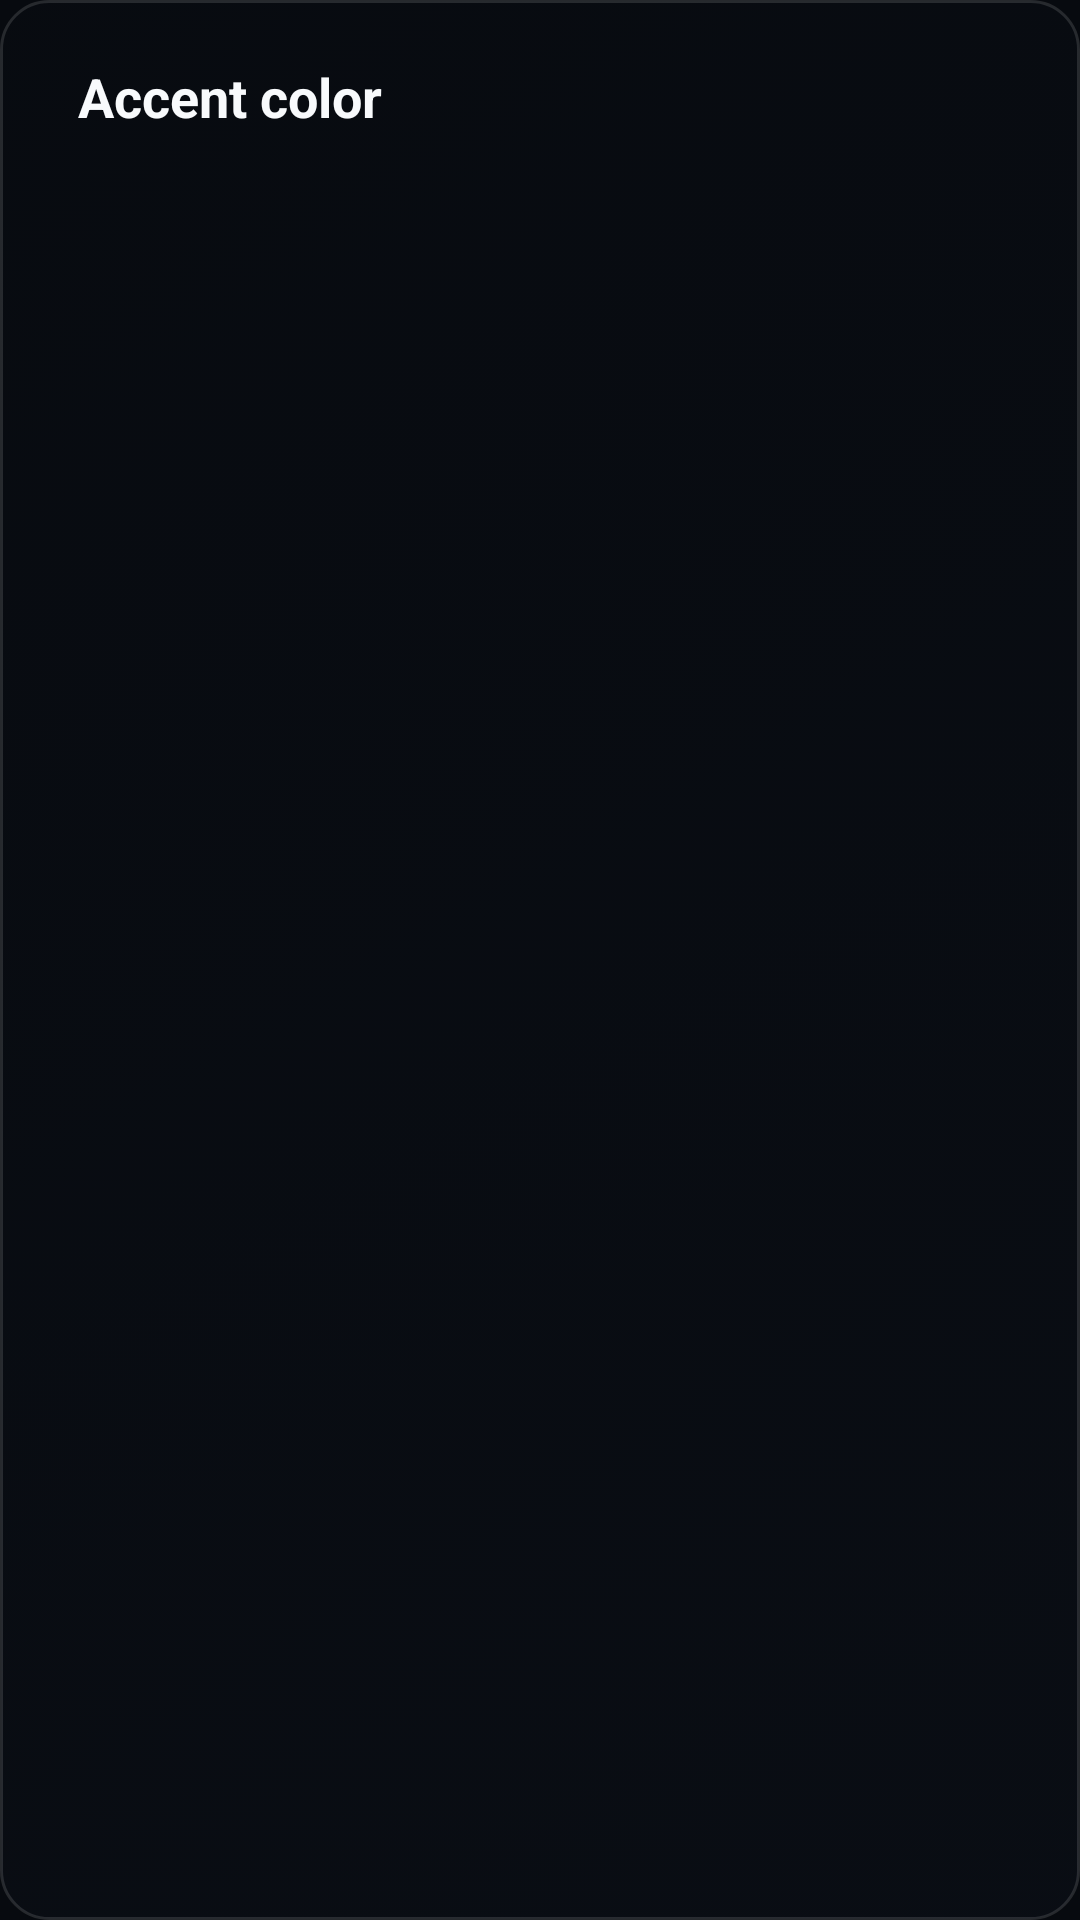

This screen was rendered from an Android layout file. Write that file and the resources it references.
<!-- AndroidManifest.xml: application theme Theme.VideoPlayerByARRJS -->
<!-- res/layout/dialog_accent_color.xml -->
<?xml version="1.0" encoding="utf-8"?>
<LinearLayout xmlns:android="http://schemas.android.com/apk/res/android"
    android:layout_width="380dp"
    android:layout_height="wrap_content"
    android:background="@drawable/bg_tv_card"
    android:orientation="vertical"
    android:padding="20dp">

    <TextView
        android:id="@+id/tvAccentDialogTitle"
        android:layout_width="wrap_content"
        android:layout_height="wrap_content"
        android:layout_marginBottom="14dp"
        android:layout_marginStart="6dp"
        android:text="Accent color"
        android:textColor="@color/tv_text_primary"
        android:textSize="18sp"
        android:textStyle="bold" />

    <androidx.recyclerview.widget.RecyclerView
        android:id="@+id/rvAccentColors"
        android:layout_width="match_parent"
        android:layout_height="380dp"
        android:clipToPadding="false"
        android:scrollbars="none" />

</LinearLayout>
<!-- resources referenced by this layout -->
<resources>
  <color name="tv_text_primary">#F8FAFC</color>
  <!-- drawable bg_tv_card (drawable) -->
  <?xml version="1.0" encoding="utf-8"?>
  <selector xmlns:android="http://schemas.android.com/apk/res/android">
      <item android:state_focused="true">
          <shape android:shape="rectangle">
              <gradient android:startColor="#80182336" android:endColor="#40182336" android:angle="135"/>
              <stroke android:width="2dp" android:color="@color/tv_focus_ring" />
              <corners android:radius="16dp" />
          </shape>
      </item>
      <item>
          <shape android:shape="rectangle">
              <gradient android:startColor="#40111722" android:endColor="#10111722" android:angle="135"/>
              <stroke android:width="1dp" android:color="#20FFFFFF" />
              <corners android:radius="16dp" />
          </shape>
      </item>
  </selector>
  <style name="Theme.VideoPlayerByARRJS" parent="Theme.MaterialComponents.NoActionBar">
          <item name="colorPrimary">@color/tv_accent_cyan</item>
          <item name="colorPrimaryVariant">@color/tv_accent_blue</item>
          <item name="colorOnPrimary">@color/tv_bg_dark</item>
          <item name="colorSecondary">@color/tv_accent_purple</item>
          <item name="colorOnSecondary">@color/tv_text_primary</item>
  
          <item name="android:windowBackground">@color/tv_bg_dark</item>
          <item name="android:textColorPrimary">@color/tv_text_primary</item>
          <item name="android:textColorSecondary">@color/tv_text_secondary</item>
          <item name="android:windowNoTitle">true</item>
          <item name="android:windowActionBar">false</item>
      </style>
  <color name="tv_focus_ring">#00F0FF</color>
  <color name="tv_accent_cyan">#00F0FF</color>
  <color name="tv_accent_blue">#3B82F6</color>
  <color name="tv_bg_dark">#070A0F</color>
  <color name="tv_accent_purple">#A855F7</color>
  <color name="tv_text_secondary">#94A3B8</color>
</resources>
